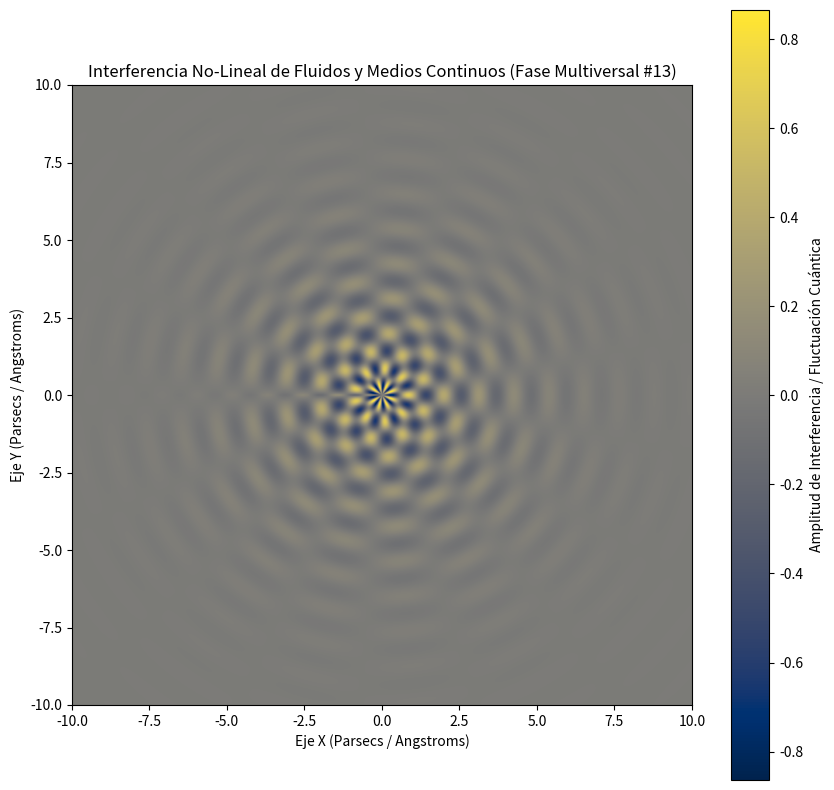

Write Python code to recreate this figure.
%matplotlib inline
# Simulación Multiversal: Fluidos y Medios Continuos - Variante 13
import numpy as np
import matplotlib.pyplot as plt

# Parámetros Físicos No-Lineales
omega_1 = 5.541
omega_2 = 8.618
lambda_decay = 0.473
phase_shift = 2.994

x = np.linspace(-10, 10, 800)
y = np.linspace(-10, 10, 800)
X, Y = np.meshgrid(x, y)

# Dinámica de Fluidos / Campos Tensor-Escalares (Fase Multiversal)
R = np.sqrt(X**2 + Y**2) + 1e-5
Z = (np.sin(omega_1 * R + phase_shift) * np.cos(omega_2 * np.arctan2(Y, X))) * np.exp(-lambda_decay * R)

plt.figure(figsize=(10, 10))
plt.imshow(Z, cmap='cividis', extent=[-10, 10, -10, 10], origin='lower')
plt.colorbar(label='Amplitud de Interferencia / Fluctuación Cuántica')
plt.title(r'Interferencia No-Lineal de Fluidos y Medios Continuos (Fase Multiversal #13)')
plt.xlabel('Eje X (Parsecs / Angstroms)')
plt.ylabel('Eje Y (Parsecs / Angstroms)')
plt.show()
